Run: headless pygame with SDL's dummy video driver; simulated clock (each Clock.tick advances the game by its frame time, no real sleeping); random seed 0; keys injected as events and as key.get_pressed() state; mouse plan: one left click at the window centre at the start of phase 2, then a move to the lower-right quarter at the start of phase 3.
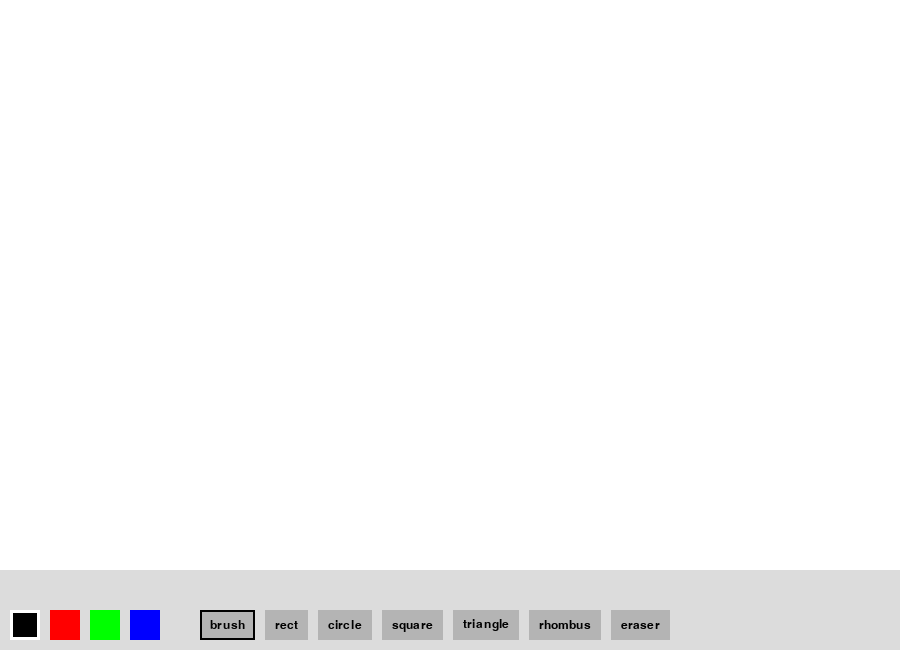
Frame 1 of 4 · flips 1–60 · no input
Frame 2 of 4 · flips 61–180 · clicked the window centre · tapped SPACE, RETURN · held RIGHT (→), D · screen unchanged from frame 1, image omitted
Frame 3 of 4 · flips 181–300 · moved the mouse to the lower-right quarter · held DOWN (↓), S · screen unchanged from frame 2, image omitted
Frame 4 of 4 · flips 301–420 · held LEFT (←), A, UP (↑), W · screen unchanged from frame 3, image omitted

The pygame program that drew these frames:

import pygame, sys, math

# ===================== ИНИЦИАЛИЗАЦИЯ =====================
pygame.init()

# Размер окна
WIDTH, HEIGHT = 900, 650
PANEL_HEIGHT = 80  # нижняя панель интерфейса

# Создание окна
screen = pygame.display.set_mode((WIDTH, HEIGHT))
pygame.display.set_caption("Paint (исправленный масштаб)")

# ===================== ХОЛСТ =====================
# Отдельная поверхность для рисования (чтобы рисунок сохранялся)
canvas = pygame.Surface((WIDTH, HEIGHT - PANEL_HEIGHT))
canvas.fill((255, 255, 255))  # белый фон

# ===================== ЦВЕТА =====================
# Словарь доступных цветов
COLORS = {
    "black": (0, 0, 0),
    "red":   (255, 0, 0),
    "green": (0, 255, 0),
    "blue":  (0, 0, 255)
}

# Текущий выбранный цвет
current_color = COLORS["black"]

# ===================== ИНСТРУМЕНТЫ =====================
tools = ["brush", "rect", "circle", "square", "triangle", "rhombus", "eraser"]
tool = "brush"  # текущий инструмент

# Шрифт для интерфейса
font = pygame.font.SysFont("Arial", 18)

# Часы для FPS
clock = pygame.time.Clock()

# ===================== UI КНОПКИ =====================
color_buttons = {}
tool_buttons = {}

# ---- КНОПКИ ЦВЕТОВ ----
x = 10
for name in COLORS:
    # создаём маленькие квадратные кнопки
    color_buttons[name] = pygame.Rect(x, HEIGHT - 40, 30, 30)
    x += 40

# ---- КНОПКИ ИНСТРУМЕНТОВ (с переносом строки) ----
x = 200
y = HEIGHT - 40

for t in tools:
    # ширина кнопки зависит от текста
    text_width = font.render(t, True, (0, 0, 0)).get_width() + 20

    # если не помещается в экран — перенос строки вверх
    if x + text_width > WIDTH:
        x = 200
        y -= 40

    tool_buttons[t] = pygame.Rect(x, y, text_width, 30)
    x += text_width + 10

# ===================== СОСТОЯНИЕ РИСОВАНИЯ =====================
drawing = False      # идёт ли сейчас рисование
start_pos = None     # начальная точка мыши

# ===================== ГЛАВНЫЙ ЦИКЛ =====================
while True:

    # фон интерфейса
    screen.fill((220, 220, 220))

    # отображаем холст (все рисунки сохраняются здесь)
    screen.blit(canvas, (0, 0))

    # ===================== СОБЫТИЯ =====================
    for event in pygame.event.get():

        # выход из программы
        if event.type == pygame.QUIT:
            pygame.quit()
            sys.exit()

        # ===================== НАЖАТИЕ МЫШИ =====================
        if event.type == pygame.MOUSEBUTTONDOWN:
            pos = event.pos  # координаты клика

            # ---- выбор цвета ----
            for name, rect in color_buttons.items():
                if rect.collidepoint(pos):
                    current_color = COLORS[name]
                    break

            # ---- выбор инструмента ----
            for t, rect in tool_buttons.items():
                if rect.collidepoint(pos):
                    tool = t
                    break

            # ---- начало рисования ----
            else:
                if pos[1] < HEIGHT - PANEL_HEIGHT:
                    drawing = True
                    start_pos = pos

        # ===================== ОТПУСКАНИЕ МЫШИ =====================
        if event.type == pygame.MOUSEBUTTONUP:

            if not drawing:
                continue

            # конечная точка
            x1, y1 = start_pos
            x2, y2 = event.pos

            # ---------------- НОРМАЛИЗАЦИЯ КООРДИНАТ ----------------
            # всегда приводим к "лево-верх + ширина/высота"
            left = min(x1, x2)
            top = min(y1, y2)
            width = abs(x2 - x1)
            height = abs(y2 - y1)

            # ===================== ФИГУРЫ =====================

            # ---- прямоугольник ----
            if tool == "rect":
                rect = pygame.Rect(left, top, width, height)
                pygame.draw.rect(canvas, current_color, rect, 2)

            # ---- круг ----
            elif tool == "circle":
                # радиус = половина меньшей стороны
                radius = int(min(width, height) / 2)

                # центр круга
                center = (left + width // 2, top + height // 2)

                pygame.draw.circle(canvas, current_color, center, radius, 2)

            # ---- квадрат ----
            elif tool == "square":
                side = min(width, height)  # равные стороны

                rect = pygame.Rect(left, top, side, side)
                pygame.draw.rect(canvas, current_color, rect, 2)

            # ---- треугольник ----
            elif tool == "triangle":
                # обычный треугольник по bounding box
                points = [
                    (left, top),
                    (left + width, top),
                    (left + width // 2, top + height)
                ]
                pygame.draw.polygon(canvas, current_color, points, 2)

            # ---- ромб ----
            elif tool == "rhombus":
                # центр фигуры
                cx = left + width // 2
                cy = top + height // 2

                # вершины ромба
                points = [
                    (cx, top),           # верх
                    (left + width, cy),  # право
                    (cx, top + height),  # низ
                    (left, cy)           # лево
                ]
                pygame.draw.polygon(canvas, current_color, points, 2)

            # завершение рисования
            drawing = False

    # ===================== КИСТЬ / ЛАСТИК =====================
    if drawing:
        pos = pygame.mouse.get_pos()

        # кисть
        if tool == "brush":
            pygame.draw.circle(canvas, current_color, pos, 4)

        # ластик (рисует белым цветом)
        elif tool == "eraser":
            pygame.draw.circle(canvas, (255, 255, 255), pos, 10)

    # ===================== UI ОТРИСОВКА =====================

    # ---- кнопки цветов ----
    for name, rect in color_buttons.items():
        pygame.draw.rect(screen, COLORS[name], rect)

        # подсветка выбранного цвета
        if COLORS[name] == current_color:
            pygame.draw.rect(screen, (255, 255, 255), rect, 3)

    # ---- кнопки инструментов ----
    for t, rect in tool_buttons.items():
        pygame.draw.rect(screen, (180, 180, 180), rect)

        # текст кнопки
        text = font.render(t, True, (0, 0, 0))
        text_rect = text.get_rect(center=rect.center)
        screen.blit(text, text_rect)

        # подсветка активного инструмента
        if t == tool:
            pygame.draw.rect(screen, (0, 0, 0), rect, 2)

    # обновление экрана
    pygame.display.update()

    # FPS = 60
    clock.tick(60)
